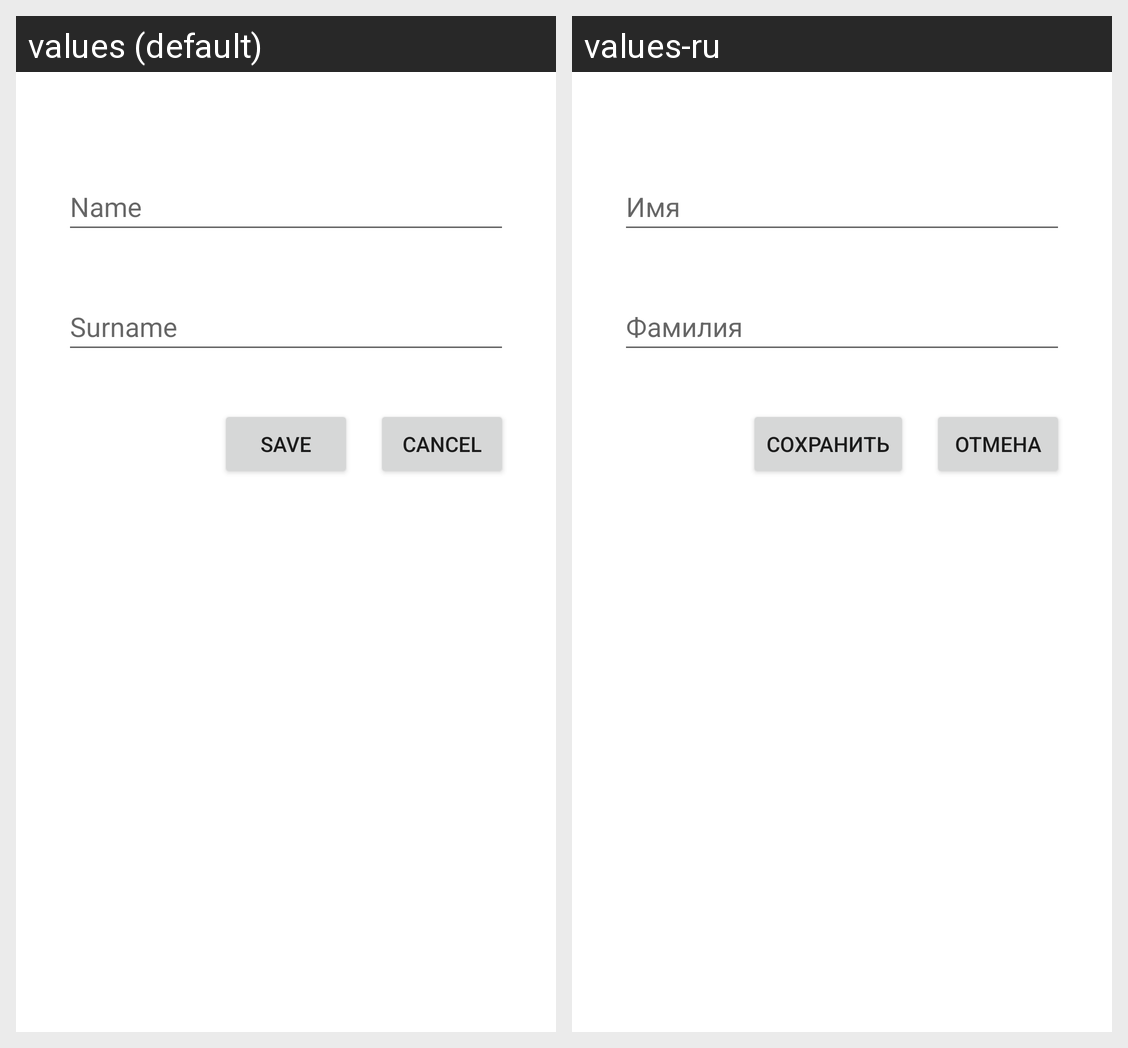

Translations of the strings shown on this Android screen, per locale in the grid:
Android screen res/layout/activity_name_form.xml rendered under 2 locales, left to right: values (default), values-ru. Device: Nexus 5 (rendered at 1080×1920; each locale shown at half size, 540×960, under a caption strip naming it); theme Theme.5sem_lab3.
Strings drawn on this screen, with the default value and each locale's value (text and hints the layout hard-codes, and strings that could not be matched under every locale, appear in the picture but are not listed):

name
  values: Name
  values-ru: Имя

surname
  values: Surname
  values-ru: Фамилия

save
  values: Save
  values-ru: Сохранить

cancel
  values: Cancel
  values-ru: Отмена
